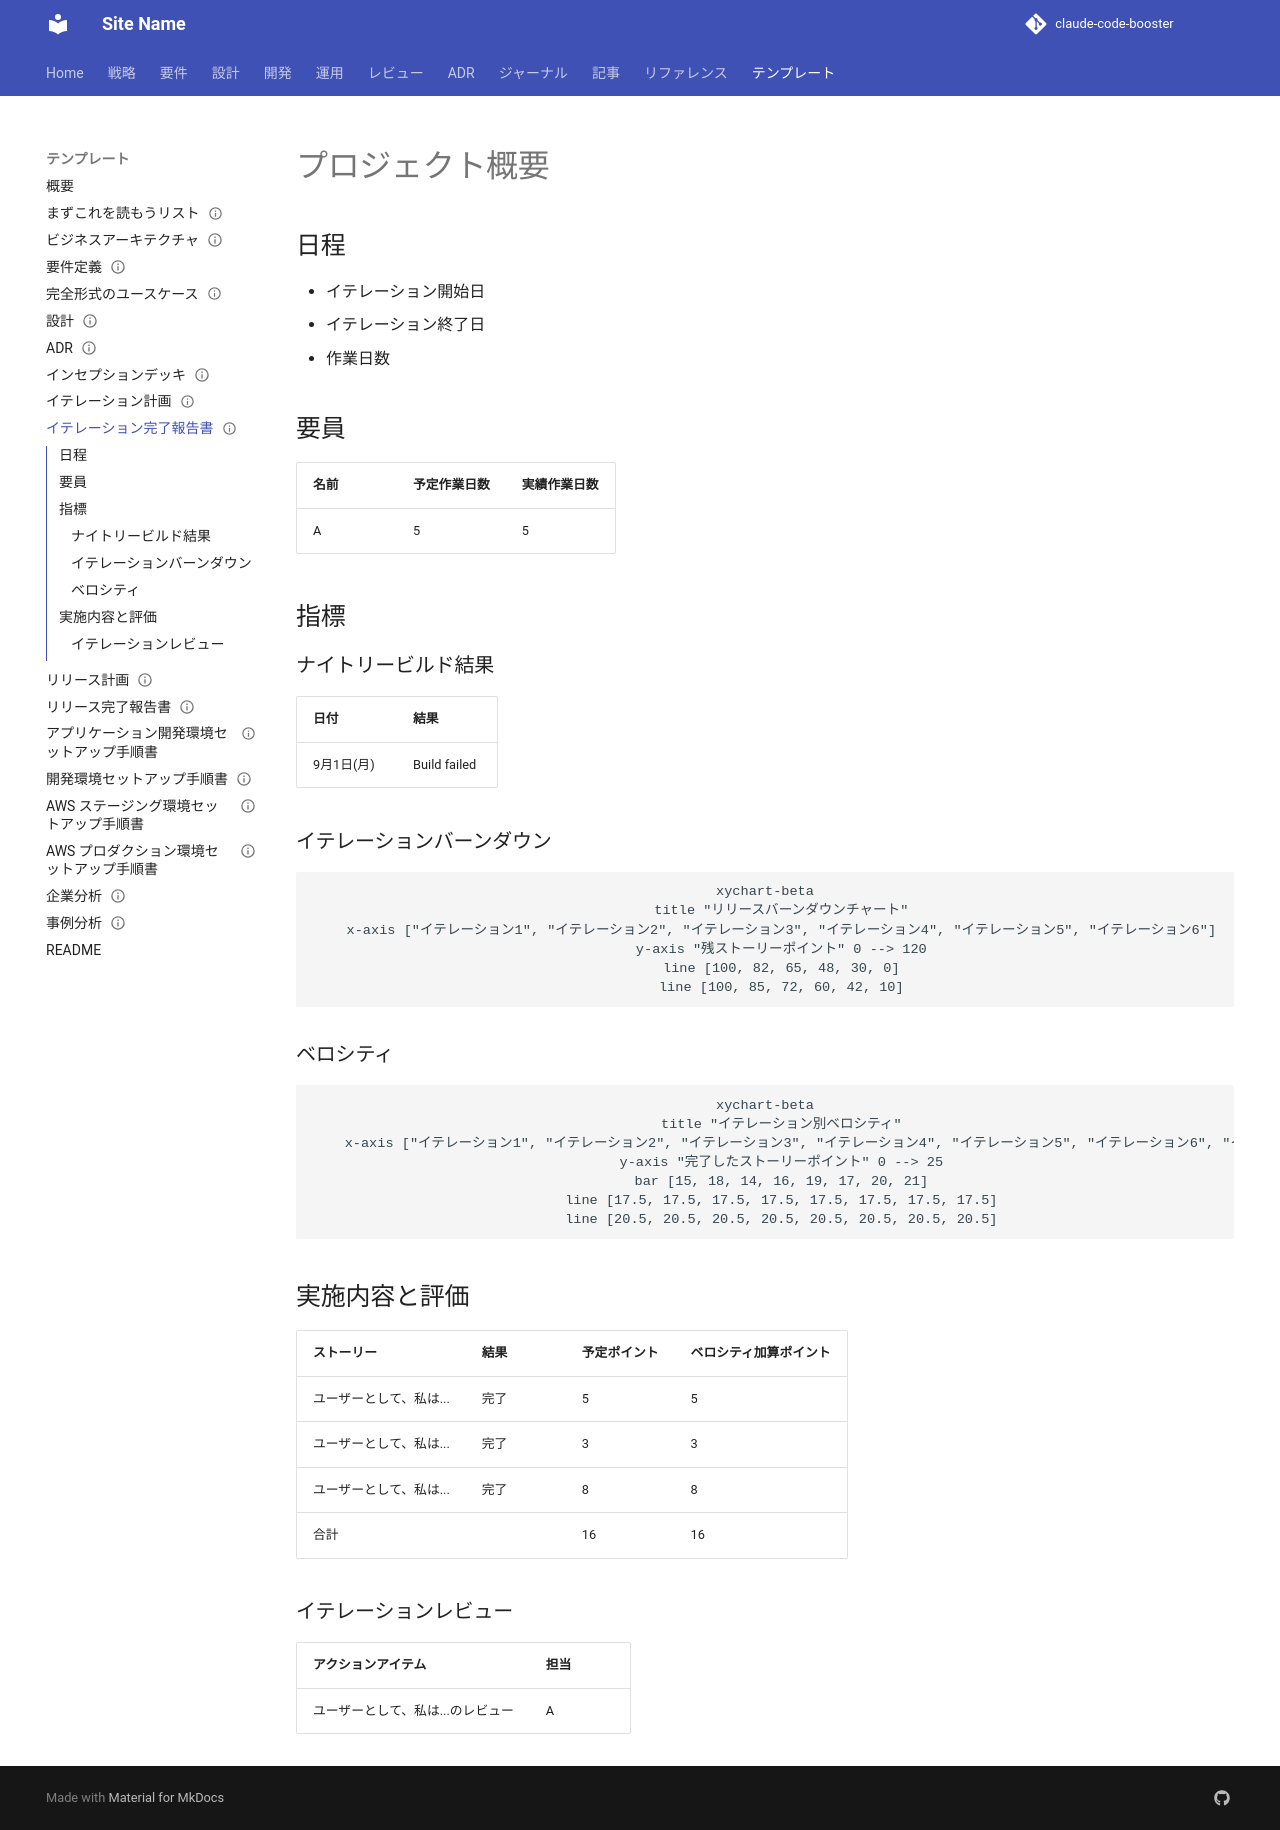

repository: k2works/sdd-handson-go-board · page: template/イテレーション完了報告書/index.html · generator: mkdocs

---
type: Template
title: "プロジェクト概要"
description: "イテレーション完了報告書のテンプレート（達成度・ベロシティ・ふりかえり）。"
tags: [template]
status: stable
generated: { by: human:kakimomokuri, at: 2025-09-03T06:27:58Z }
---

# プロジェクト概要

## 日程

- イテレーション開始日
- イテレーション終了日
- 作業日数

## 要員

|名前|予定作業日数|実績作業日数|
|---|---|---|
|A|5|5|

## 指標

### ナイトリービルド結果

|日付|結果|
|---|---|
|9月1日(月) |Build failed|

### イテレーションバーンダウン

```mermaid
xychart-beta
    title "リリースバーンダウンチャート"
    x-axis ["イテレーション1", "イテレーション2", "イテレーション3", "イテレーション4", "イテレーション5", "イテレーション6"]
    y-axis "残ストーリーポイント" 0 --> 120
    line [100, 82, 65, 48, 30, 0]
    line [100, 85, 72, 60, 42, 10]
```

### ベロシティ

```mermaid
xychart-beta
    title "イテレーション別ベロシティ"
    x-axis ["イテレーション1", "イテレーション2", "イテレーション3", "イテレーション4", "イテレーション5", "イテレーション6", "イテレーション7", "イテレーション8"]
    y-axis "完了したストーリーポイント" 0 --> 25
    bar [15, 18, 14, 16, 19, 17, 20, 21]
    line [17.5, 17.5, 17.5, 17.5, 17.5, 17.5, 17.5, 17.5]
    line [20.5, 20.5, 20.5, 20.5, 20.5, 20.5, 20.5, 20.5]
```

## 実施内容と評価

|ストーリー|結果|予定ポイント|ベロシティ加算ポイント|
|---|---|---|---|
|ユーザーとして、私は...|完了|5|5|
|ユーザーとして、私は...|完了|3|3|
|ユーザーとして、私は...|完了|8|8|
|合計| |16|16|

### イテレーションレビュー

|アクションアイテム|担当|
|---|---|
|ユーザーとして、私は...のレビュー|A|
